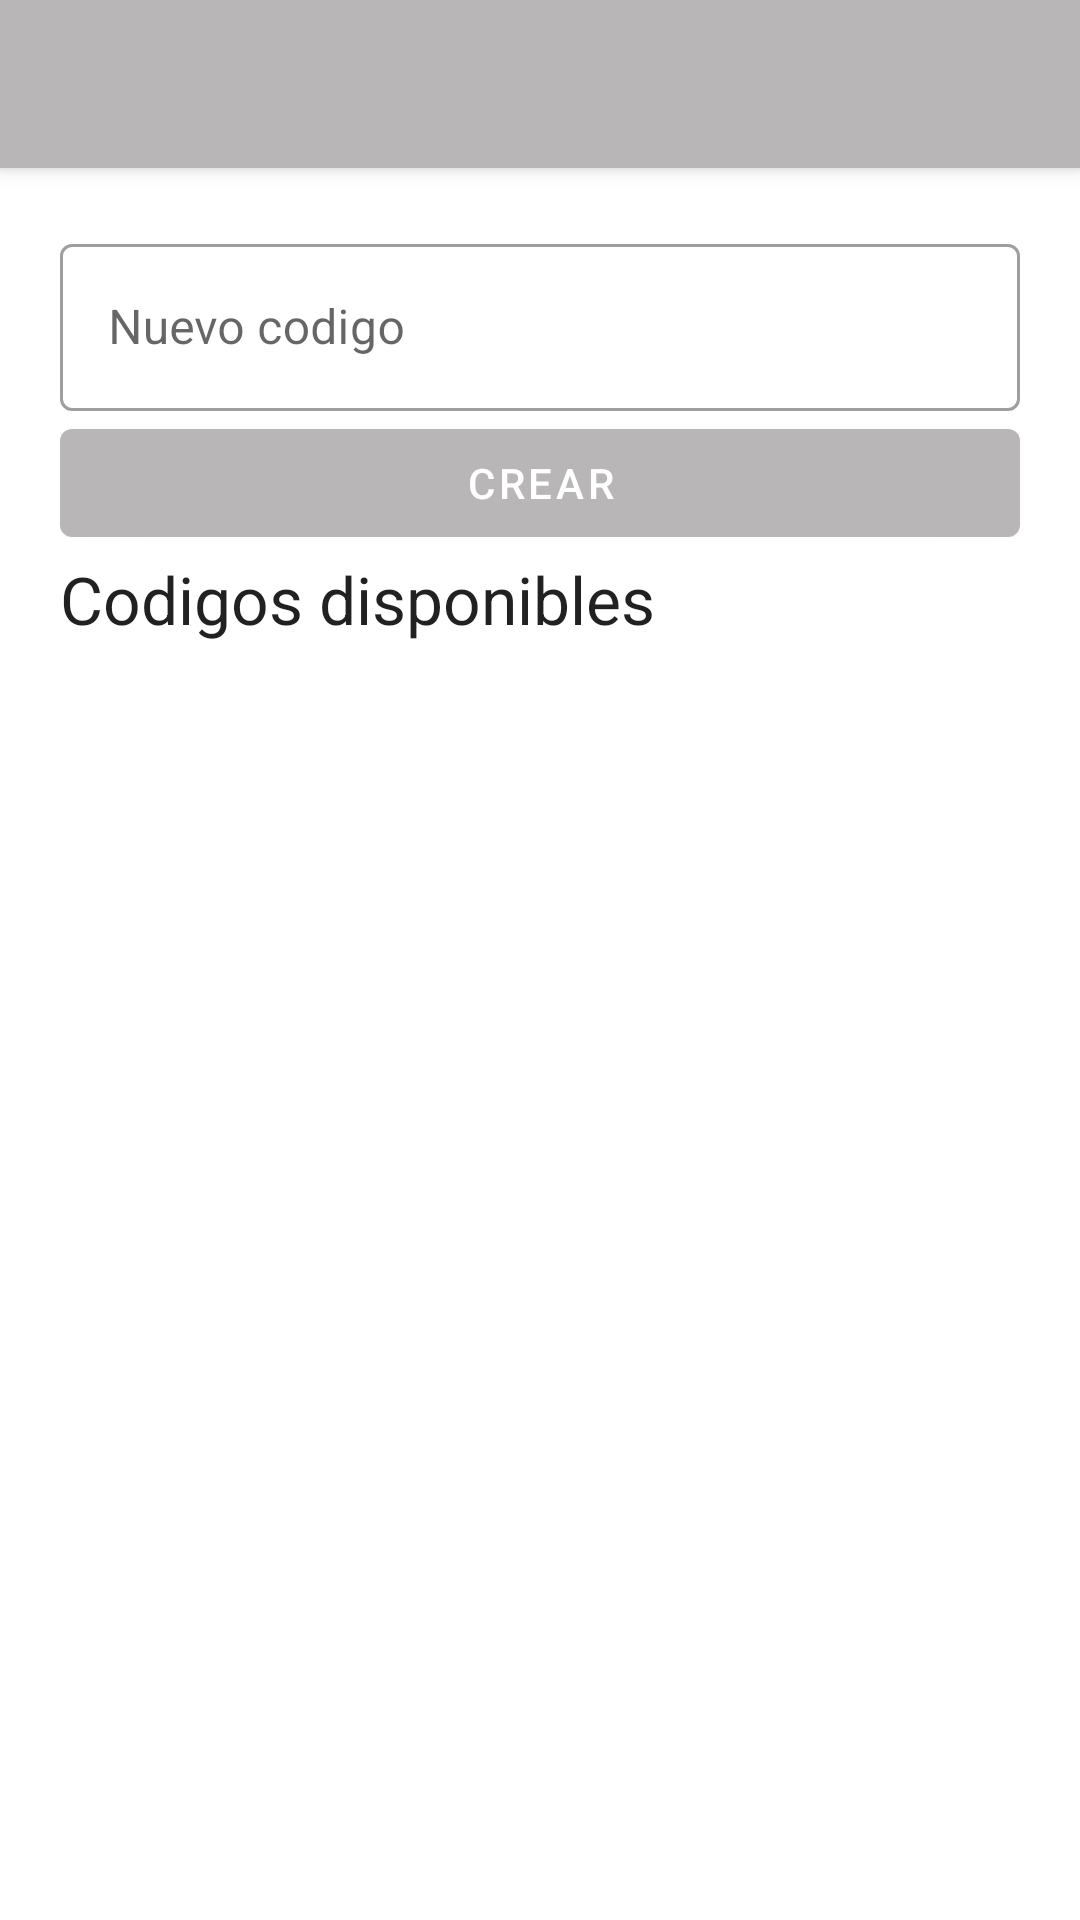

This screen was rendered from an Android layout file. Write that file and the resources it references.
<!-- AndroidManifest.xml: application theme AppTheme -->
<!-- res/layout/activity_codigos.xml -->
<?xml version="1.0" encoding="utf-8"?>
<androidx.coordinatorlayout.widget.CoordinatorLayout xmlns:android="http://schemas.android.com/apk/res/android"
    xmlns:app="http://schemas.android.com/apk/res-auto"
    xmlns:tools="http://schemas.android.com/tools"
    android:layout_width="match_parent"
    android:layout_height="match_parent"
    tools:context=".Home.Fragmentos.Codigos"
    android:orientation="vertical"

    >
    <include layout="@layout/toolbar"></include>




    <ScrollView
        android:layout_width="match_parent"
        android:layout_height="match_parent"
        app:layout_behavior="com.google.android.material.appbar.AppBarLayout$ScrollingViewBehavior"
        android:fillViewport="true">
    <LinearLayout
        android:orientation="vertical"
        android:padding="20dp"
        android:layout_width="match_parent"
        android:layout_height="match_parent"
       >
        <com.google.android.material.textfield.TextInputLayout
            android:id="@+id/container_new_codigo"
            android:layout_width="match_parent"
            android:layout_height="wrap_content"
            style="@style/Widget.MaterialComponents.TextInputLayout.OutlinedBox"
            >

            <com.google.android.material.textfield.TextInputEditText
                android:id="@+id/new_codigo"
                android:layout_width="match_parent"
                android:layout_height="wrap_content"

                android:hint="Nuevo codigo" />
        </com.google.android.material.textfield.TextInputLayout>

        <com.google.android.material.button.MaterialButton
            android:layout_width="match_parent"
            android:layout_height="wrap_content"
            android:text="Crear"
            android:id="@+id/crear_codigo"

            />

        <TextView
            android:layout_width="wrap_content"
            android:layout_height="wrap_content"
            android:text="Codigos disponibles "
            android:textAppearance="@style/TextAppearance.AppCompat.Large" />
        <ListView
            android:layout_width="match_parent"
            android:layout_height="wrap_content"
            android:id="@+id/codigos_disponibles"/>


    </LinearLayout>
    </ScrollView>


</androidx.coordinatorlayout.widget.CoordinatorLayout>
<!-- res/layout/toolbar.xml (included above) -->
<?xml version="1.0" encoding="utf-8"?>
<com.google.android.material.appbar.AppBarLayout
    xmlns:android="http://schemas.android.com/apk/res/android"
    xmlns:app="http://schemas.android.com/apk/res-auto"
    xmlns:tools="http://schemas.android.com/tools"
    android:layout_width="match_parent"
    android:layout_height="wrap_content"
    android:theme="@style/AppTheme.AppBarOverlay"
  >

    <com.google.android.material.appbar.MaterialToolbar
        android:id="@+id/toolbar"
        android:layout_width="match_parent"
        android:layout_height="?attr/actionBarSize"
        android:background="?attr/colorPrimary"
        app:popupTheme="@style/AppTheme.PopupOverlay" />



</com.google.android.material.appbar.AppBarLayout>
<!-- resources referenced by this layout -->
<resources>
  <style name="AppTheme.AppBarOverlay" parent="ThemeOverlay.AppCompat.Dark.ActionBar" />
  <style name="AppTheme.PopupOverlay" parent="ThemeOverlay.AppCompat.Light" />
  <style name="AppTheme" parent="Theme.MaterialComponents.Light">
          
          <item name="colorPrimary">@color/colorPrimary</item>
          <item name="colorPrimaryDark">@color/colorPrimaryDark</item>
          <item name="colorAccent">@color/colorAccent</item>
          <item name="windowActionBar">false</item>
          <item name="windowNoTitle">true</item>
      </style>
  <color name="colorPrimary">#B8B6B6</color>
  <color name="colorPrimaryDark">#B8B6B6</color>
  <color name="colorAccent">#35b896</color>
</resources>
